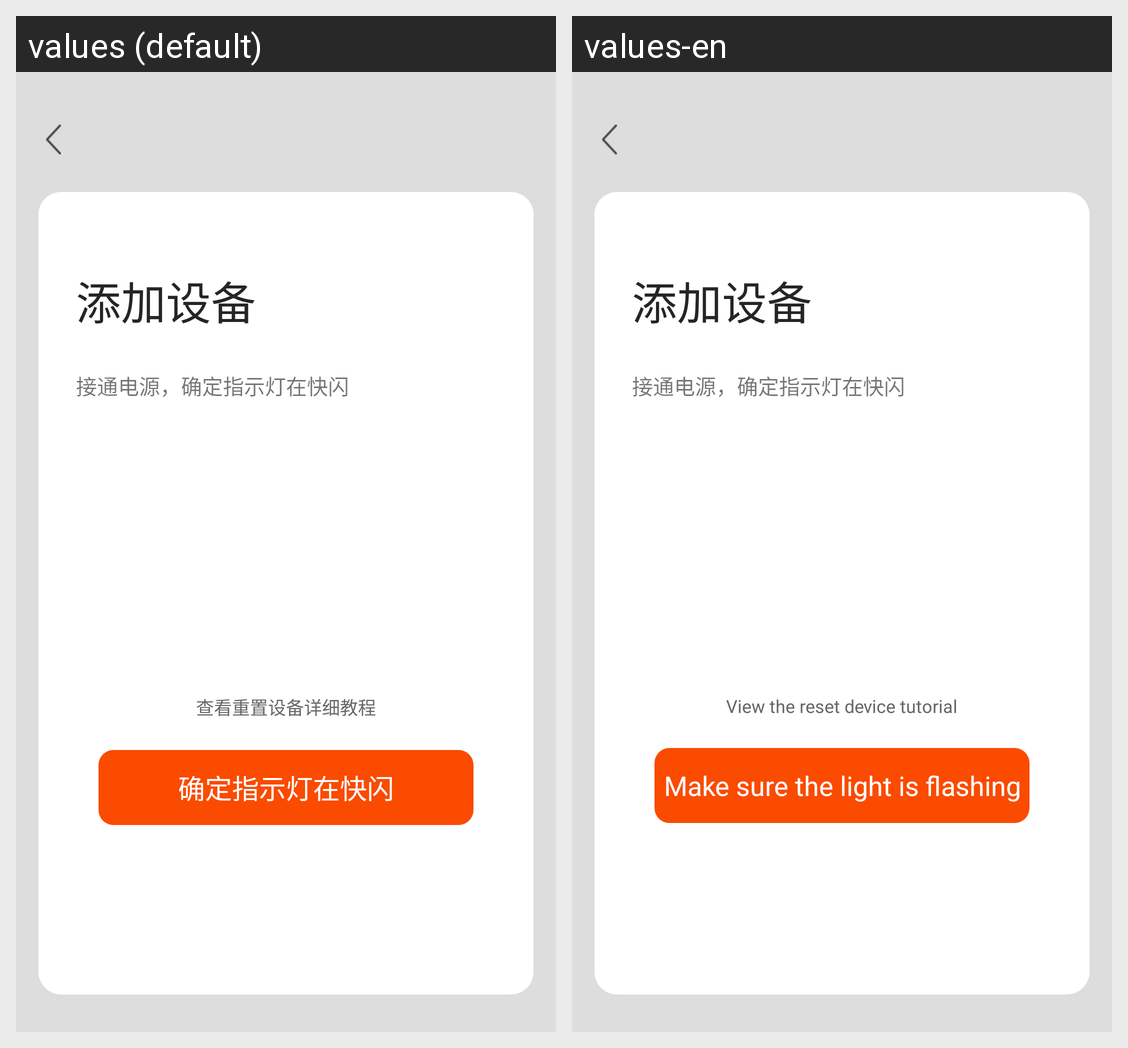

Here is an Android app screen in its default locale and in the app's own translations. Write out the translated-string differences for the strings that appear on this screen.
Android screen res/layout/activity_device_tips_add.xml rendered under 2 locales, left to right: values (default), values-en. Device: Nexus 5 (rendered at 1080×1920; each locale shown at half size, 540×960, under a caption strip naming it); theme MyTransAppTheme.
Strings drawn on this screen, with the default value and each locale's value (text and hints the layout hard-codes, and strings that could not be matched under every locale, appear in the picture but are not listed):

str_upset_device
  values: 查看重置设备详细教程
  values-en: View the reset device tutorial

str_make_sure_light_on
  values: 确定指示灯在快闪
  values-en: Make sure the light is flashing
